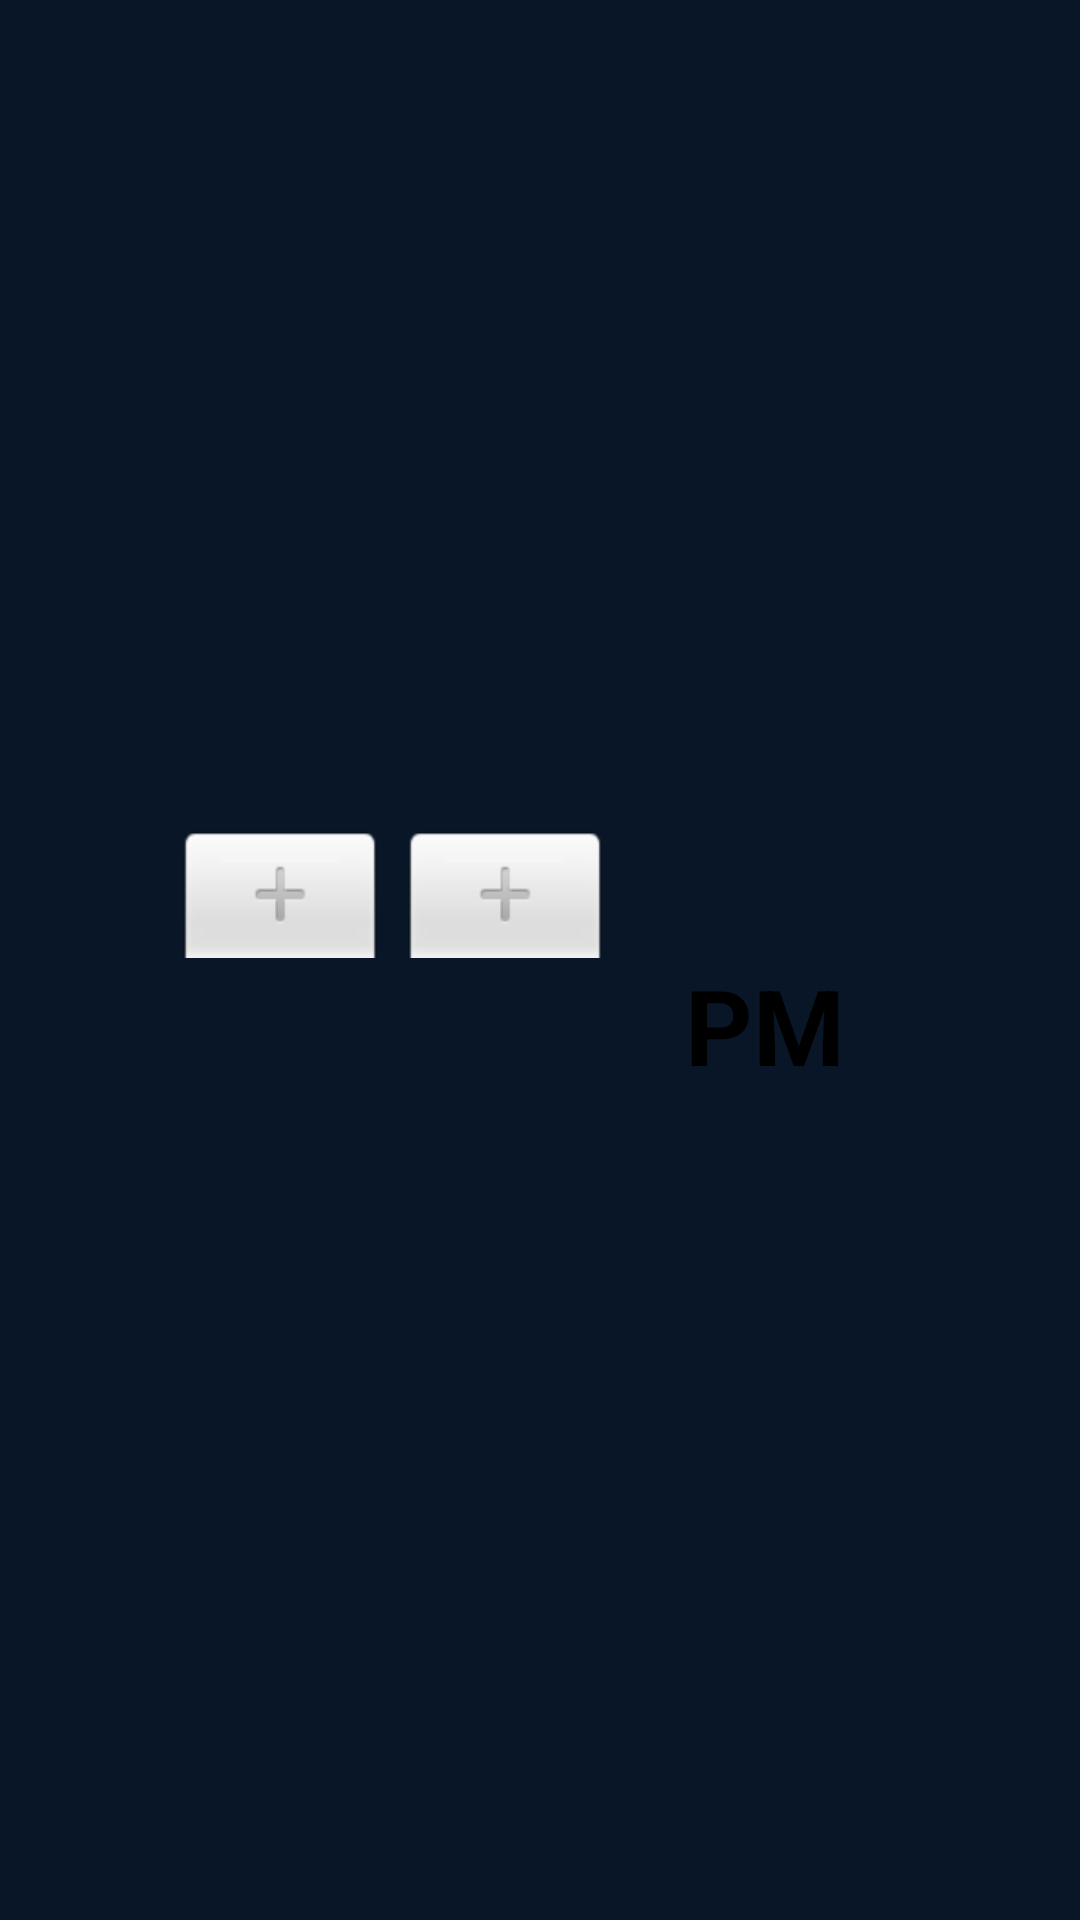

Here is an Android app screen rendered from its layout file. Give the layout XML and the strings, colors and styles it references.
<!-- AndroidManifest.xml: application theme Theme.JJMan.Splash -->
<!-- res/layout/timepicker_spinner_jj_1.xml -->
<?xml version="1.0" encoding="utf-8"?>
<androidx.constraintlayout.widget.ConstraintLayout
    xmlns:android="http://schemas.android.com/apk/res/android"
    xmlns:app="http://schemas.android.com/apk/res-auto"
    xmlns:tools="http://schemas.android.com/tools"
    android:layout_width="match_parent"
    android:layout_height="match_parent"
    android:background="@color/jj_main_bg_color"

    tools:context=".presenter.AlarmsListActivity">




    <TimePicker
        android:id="@+id/_tPicker_jj_Spinner"
        android:layout_width="match_parent"
        android:layout_height="wrap_content"

        android:theme="@style/jjText_3XL_TimePicker_Spinner"

        android:timePickerMode="spinner"

        android:background="@color/jj_main_bg_color"


        app:layout_constraintBottom_toBottomOf="parent"
        app:layout_constraintEnd_toEndOf="parent"
        app:layout_constraintStart_toStartOf="parent"
        app:layout_constraintTop_toTopOf="parent">

    </TimePicker>




</androidx.constraintlayout.widget.ConstraintLayout>
<!-- resources referenced by this layout -->
<resources>
  <color name="jj_main_bg_color">#091627</color>
  <style name="jjText_3XL_TimePicker_Spinner">
              <item name="fontFamily">@font/circular_std_bold</item>
              <item name="android:textColor">@color/secondaryTextColor</item>
              <item name="android:textSize">@dimen/var_jjText_3XL</item>
              <item name="android:textStyle">bold</item>
          </style>
  <style name="Theme.JJMan.Splash" parent="Theme.SplashScreen">
          
          <item name="windowSplashScreenBackground">@color/jj_bg_color_1</item>
          <item name="windowSplashScreenAnimatedIcon">@drawable/ic_splash_icon2_recolored</item>
          
          <item name="postSplashScreenTheme">@style/DefaultDarkTheme</item>
      </style>
  <color name="secondaryTextColor">#DDDDDD</color>
  <dimen name="var_jjText_3XL">35sp</dimen>
  <color name="jj_bg_color_1">#2d3e57</color>
  <!-- drawable ic_splash_icon2_recolored: vector/xml drawable (drawable, 13241 chars, omitted) -->
  <style name="DefaultDarkTheme" parent="Theme.MaterialComponents.DayNight.NoActionBar">
  
      
          <item name="colorPrimary">@color/primaryColor</item>
          <item name="colorPrimaryVariant">@color/primaryLightColor</item>
          <item name="colorPrimaryDark">@color/primaryDarkColor</item>
          <item name="colorSecondary">@color/secondaryColor</item>
  
          <item name="colorSecondaryVariant">@color/secondaryLightColor</item>
  
      
          <item name="android:textColorPrimary">@color/primaryTextColor</item>
  
      
          <item name="android:textColorSecondary">@color/secondaryTextColor</item>
      
          <item name="android:textColorTertiary">@color/tertiaryTextColor</item>
  
  
  
          "
      
          <item name="android:colorBackground">@color/jj_layered_bg_color</item>
      
          <item name="android:colorActivatedHighlight">@color/secondaryColor</item>
          
          
          
  
          
          
  
  
  
  
  
          
          <item name="android:fontFamily">@font/circular_std_medium</item>
      </style>
  <color name="primaryColor">#11194f</color>
  <color name="primaryLightColor">#413f7c</color>
  <color name="primaryDarkColor">#000027</color>
  <color name="secondaryColor">#7991BD</color>
  <color name="secondaryLightColor">#4f83cc</color>
  <color name="primaryTextColor">#ECECEC</color>
  <color name="tertiaryTextColor">#B5B5B5</color>
  <color name="jj_layered_bg_color">#495468</color>
</resources>
